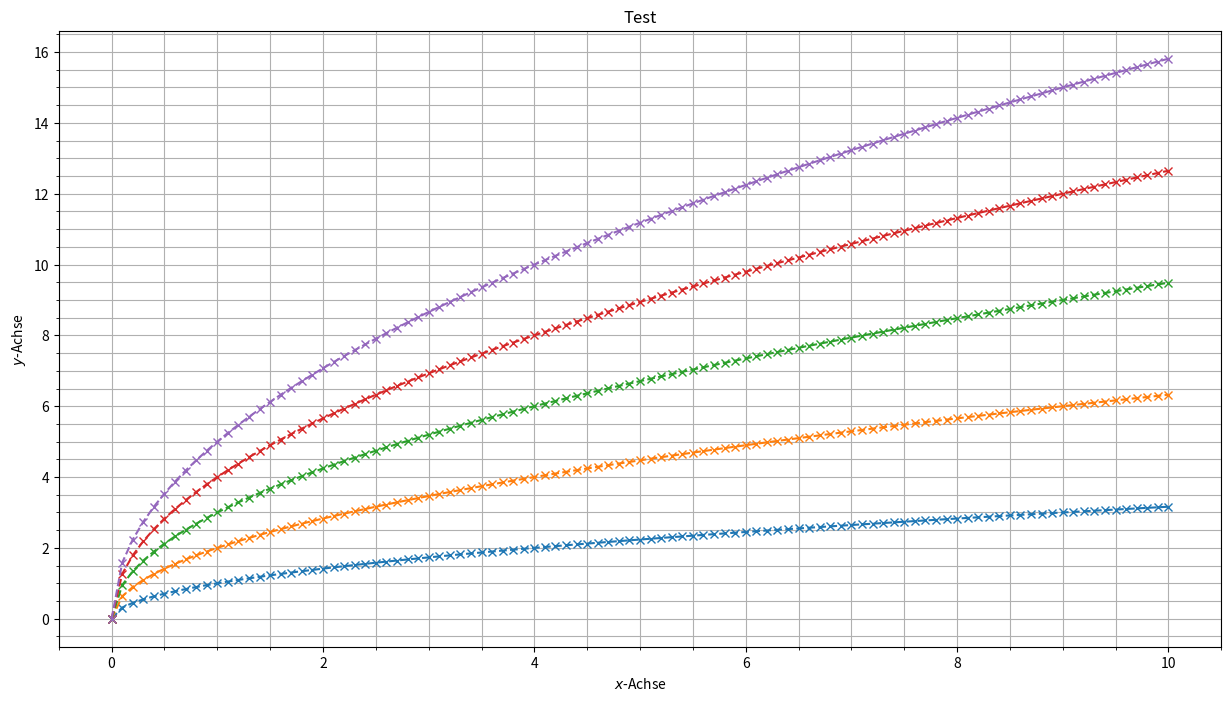

This chart was generated by the following Python code:
import matplotlib.pyplot as plt
import numpy as np

x = np.linspace(0, 10, 101)

def y_func(x, a):
    return a*x**0.5

fig, ax = plt.subplots(1, 1, figsize=(15, 8))
ax.set_title('Test')
ax.minorticks_on()
ax.grid(which='both')
ax.set_xlabel('$x$-Achse')
ax.set_ylabel('$y$-Achse')
for i in range(1, 6):
    y = y_func(x, i)
    ax.plot(x, y, '--x')